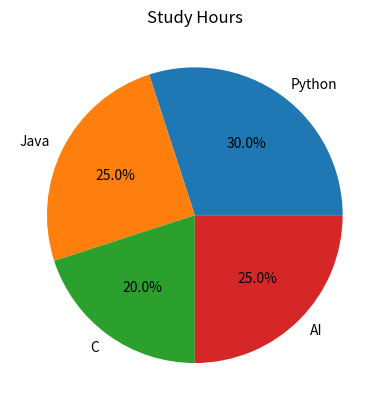

Recreate this plot in Python.
import matplotlib.pyplot as plt

subjects = ["Python", "Java", "C", "AI"]
hours = [30, 25, 20, 25]

plt.pie(hours, labels=subjects, autopct="%1.1f%%")
plt.title("Study Hours")
plt.show()
